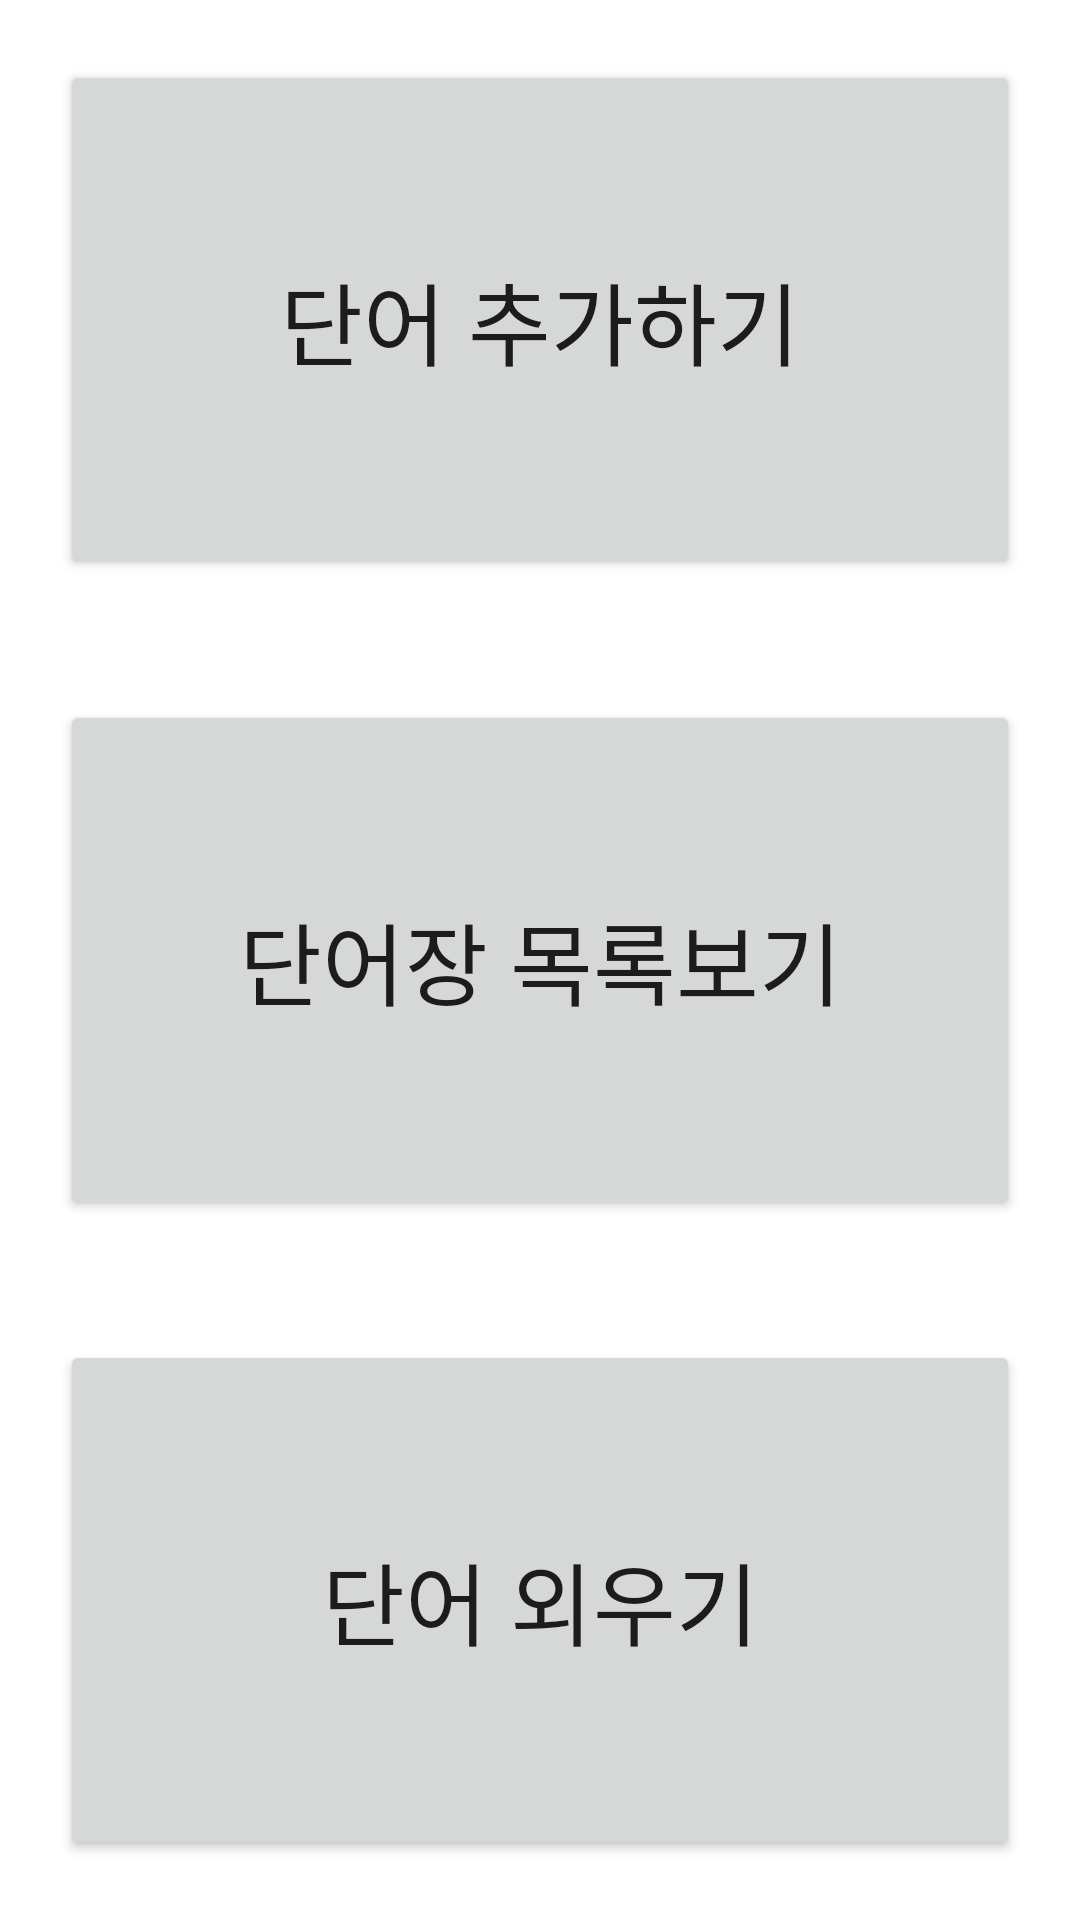

Android layout source for this screen:
<!-- AndroidManifest.xml: application theme Theme.CaptureVoca -->
<!-- res/layout/activity_main.xml -->
<?xml version="1.0" encoding="utf-8"?>
<LinearLayout xmlns:android="http://schemas.android.com/apk/res/android"
    xmlns:app="http://schemas.android.com/apk/res-auto"
    xmlns:tools="http://schemas.android.com/tools"
    android:layout_width="match_parent"
    android:layout_height="match_parent"
    android:orientation="vertical"
    tools:context=".MainActivity">

    <LinearLayout
        android:layout_width="match_parent"
        android:layout_height="match_parent"
        android:layout_weight="1">

        <Button
            android:layout_margin="20dp"
            android:id="@+id/addword"
            android:layout_width="match_parent"
            android:layout_height="match_parent"
            android:text="단어 추가하기"
            android:textSize="30dp"/>

    </LinearLayout>

    <LinearLayout
        android:layout_width="match_parent"
        android:layout_height="match_parent"
        android:layout_weight="1">

        <Button
            android:layout_margin="20dp"
            android:id="@+id/showfilelist"
            android:layout_width="match_parent"
            android:layout_height="match_parent"
            android:text="단어장 목록보기"
            android:textSize="30dp"/>

    </LinearLayout>

    <LinearLayout
        android:layout_width="match_parent"
        android:layout_height="match_parent"
        android:layout_weight="1">

        <Button
            android:layout_margin="20dp"
            android:id="@+id/start_word_test"
            android:layout_width="match_parent"
            android:layout_height="match_parent"
            android:text="단어 외우기"
            android:textSize="30dp"/>

    </LinearLayout>

</LinearLayout>
<!-- resources referenced by this layout -->
<resources>
  <style name="Theme.CaptureVoca" parent="Theme.MaterialComponents.DayNight.DarkActionBar">
          
          <item name="colorPrimary">@color/purple_500</item>
          <item name="colorPrimaryVariant">@color/purple_700</item>
          <item name="colorOnPrimary">@color/white</item>
          
          <item name="colorSecondary">@color/teal_200</item>
          <item name="colorSecondaryVariant">@color/teal_700</item>
          <item name="colorOnSecondary">@color/black</item>
          
          <item name="android:statusBarColor" tools:targetApi="l">?attr/colorPrimaryVariant</item>
          
      </style>
  <!-- not gathered from this repository: default colours our renderer supplied (Android Studio template values) -->
  <color name="purple_500">#FF6200EE</color>
  <color name="purple_700">#FF3700B3</color>
  <color name="teal_200">#FF03DAC5</color>
  <color name="teal_700">#FF018786</color>
  <color name="black">#FF000000</color>
  <color name="white">#FFFFFFFF</color>
</resources>
